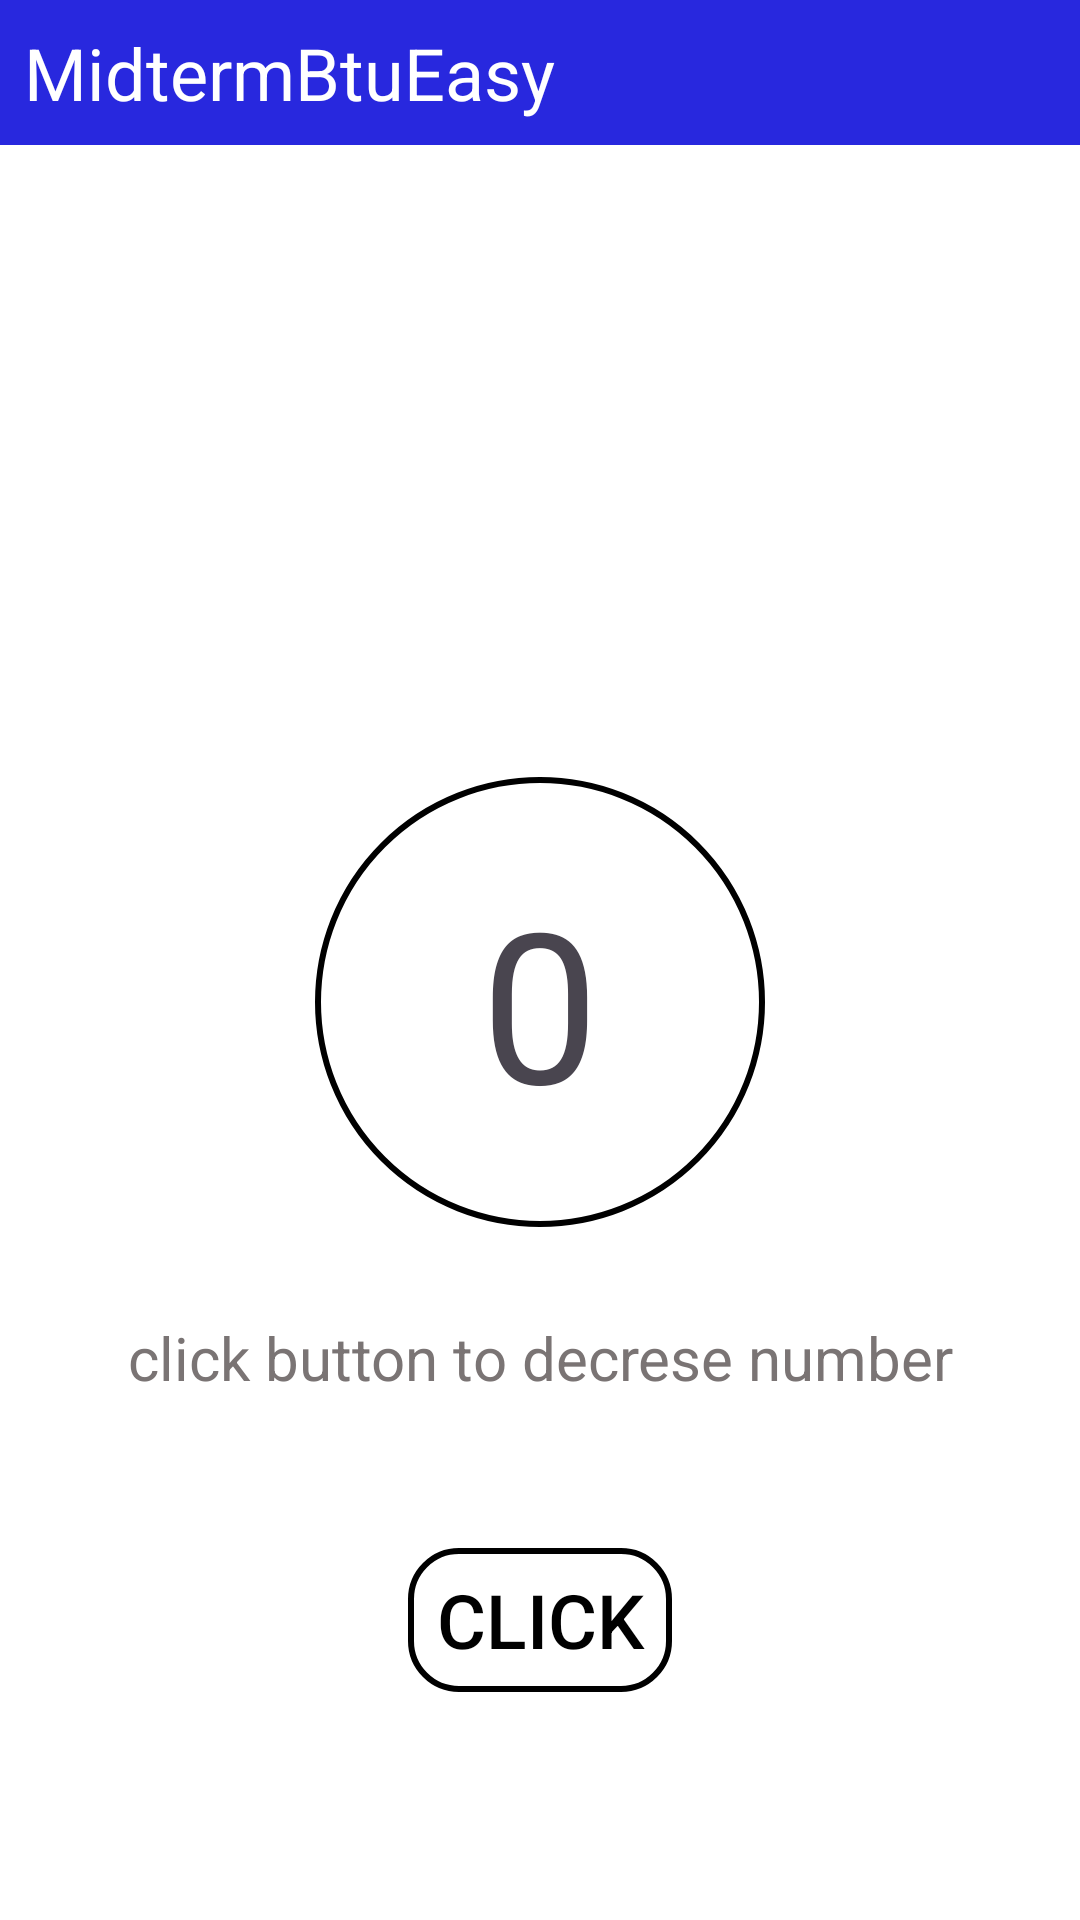

The Android layout XML behind this screen, and the referenced resources:
<!-- AndroidManifest.xml: application theme Theme.Kotlini -->
<!-- res/layout/activity_second.xml -->
<?xml version="1.0" encoding="utf-8" ?>
<androidx.constraintlayout.widget.ConstraintLayout xmlns:android="http://schemas.android.com/apk/res/android"
    xmlns:tools="http://schemas.android.com/tools"
    android:layout_width="match_parent"
    android:layout_height="match_parent"
    xmlns:app="http://schemas.android.com/apk/res-auto"
    android:background="#FFFFFF"
    tools:context=".SecondActivity">


    <TextView
        android:id="@+id/imageView"
        android:layout_width="match_parent"
        android:layout_height="wrap_content"
        android:text="MidtermBtuEasy"
        android:textStyle="normal"
        android:background="#2828DE"
        android:textColor="@color/white"
        android:padding="8dp"
        android:textSize="24sp"
        android:layout_gravity="center"
        app:layout_constraintEnd_toEndOf="parent"
        app:layout_constraintStart_toStartOf="parent"
        app:layout_constraintTop_toTopOf="parent"
        />


    <TextView
        android:id="@+id/welcomeBackTxt"
        android:layout_width="wrap_content"
        android:layout_height="wrap_content"
        android:textSize="23sp"
        android:layout_marginTop="120dp"
        android:gravity="center"
        android:textStyle="bold"
        app:layout_constraintTop_toBottomOf="@id/imageView"
        app:layout_constraintEnd_toEndOf="parent"
        app:layout_constraintStart_toStartOf="parent"
        />

    <TextView
        android:id="@+id/idnumber"
        android:layout_width="wrap_content"
        android:layout_height="wrap_content"
        android:textSize="70sp"
        android:text="0"
        android:gravity="center"
        android:layout_marginTop="60dp"
        android:background="@drawable/circle"
        app:layout_constraintStart_toStartOf="parent"
        app:layout_constraintEnd_toEndOf="parent"
        app:layout_constraintTop_toBottomOf="@+id/welcomeBackTxt"
        />

    <TextView
        android:id="@+id/clicktext"
        android:layout_width="match_parent"
        android:layout_height="wrap_content"
        android:text="click button to decrese number"
        android:textSize="20sp"
        android:textColor="#7A7474"
        android:layout_marginTop="30dp"
        android:gravity="center"
        app:layout_constraintTop_toBottomOf="@+id/idnumber"
        />

    <Button
        android:id="@+id/clickbutton"
        android:layout_width="wrap_content"
        android:layout_height="wrap_content"
        android:layout_marginTop="50dp"
        android:text="Click"
        android:textColor="@color/black"
        android:textSize="25sp"
        app:layout_constraintTop_toBottomOf="@+id/clicktext"
        app:layout_constraintEnd_toEndOf="parent"
        app:layout_constraintStart_toStartOf="parent"
        android:backgroundTint="@null"
        android:background="@drawable/okay_button"
        />



</androidx.constraintlayout.widget.ConstraintLayout>
<!-- resources referenced by this layout -->
<resources>
  <!-- drawable circle (drawable) -->
  <shape xmlns:android="http://schemas.android.com/apk/res/android">
      <solid android:color="#FFFFFF" />
      <size android:width="150dp" android:height="150dp" />
      <corners android:radius="75dp" />
      <stroke android:width="2dp" android:color="#000000" />
  </shape>
  <!-- drawable okay_button (drawable) -->
  <shape xmlns:android="http://schemas.android.com/apk/res/android">
      <solid android:color="@android:color/transparent" />
      <stroke
          android:width="2dp"
          android:color="#000000" /> 
      <corners android:radius="16dp" />
  </shape>
  <style name="Theme.Kotlini" parent="Base.Theme.Kotlini" />
  <style name="Base.Theme.Kotlini" parent="Theme.Material3.DayNight.NoActionBar">
          
          
      </style>
  <!-- not gathered from this repository: default colours our renderer supplied (Android Studio template values) -->
  <color name="black">#FF000000</color>
  <color name="white">#FFFFFFFF</color>
</resources>
